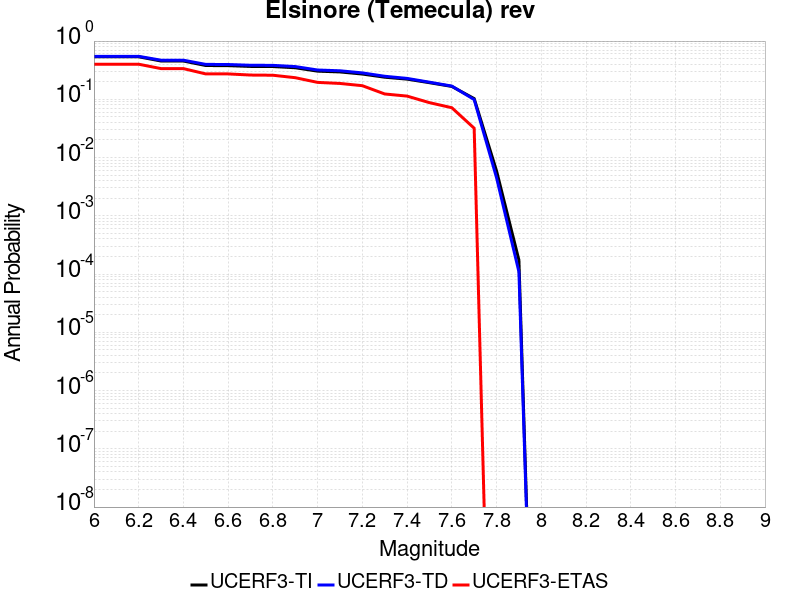

The table this chart was drawn from, first rows:
Magnitude, UCERF3-TI Prob, UCERF3-TD Prob, UCERF3-ETAS Prob
6.0, 0.537, 0.5471, 0.4004
6.1, 0.537, 0.5471, 0.4004
6.2, 0.537, 0.5471, 0.4004
6.3, 0.4544, 0.4693, 0.3367
6.4, 0.4544, 0.4693, 0.3367
6.5, 0.3803, 0.3977, 0.2729
6.6, 0.3784, 0.3958, 0.2729
6.7, 0.3668, 0.3845, 0.261
6.8, 0.3652, 0.3829, 0.259
6.9, 0.3481, 0.365, 0.2351
7.0, 0.3044, 0.3185, 0.1952
7.1, 0.2951, 0.3089, 0.1873
7.2, 0.2715, 0.2842, 0.1713
7.3, 0.2397, 0.2487, 0.1235
7.4, 0.2221, 0.2286, 0.1135
7.5, 0.1929, 0.1968, 0.08765
7.6, 0.1664, 0.1688, 0.07171
7.7, 0.1028, 0.099, 0.03187
7.8, 0.005903, 0.004515, 0.0
7.9, 1.7417852E-4, 1.09805864E-4, 0.0
